Run: headless pygame with SDL's dummy video driver; simulated clock (each Clock.tick advances the game by its frame time, no real sleeping); random seed 0; keys injected as events and as key.get_pressed() state; no mouse input.
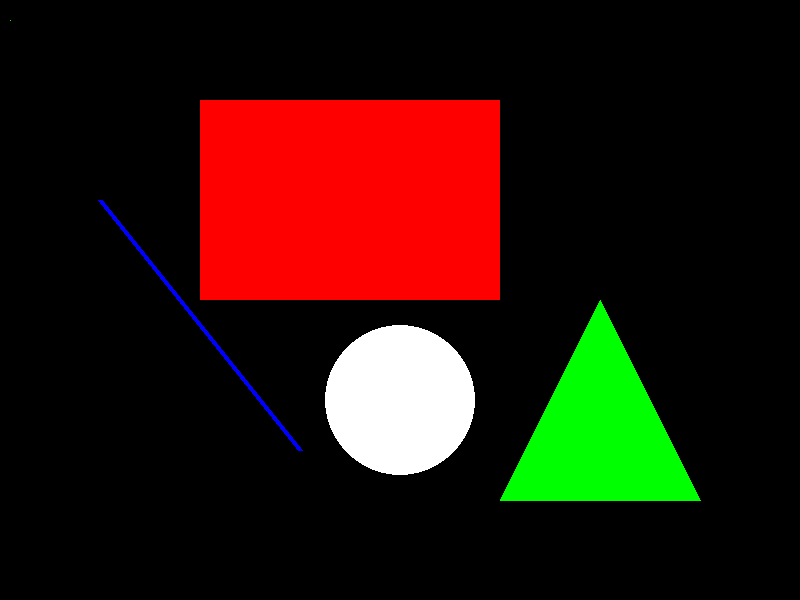
Frame 1 of 4 · flips 1–60 · no input
Frame 2 of 4 · flips 61–180 · tapped SPACE, RETURN · held RIGHT (→), D · screen unchanged from frame 1, image omitted
Frame 3 of 4 · flips 181–300 · held DOWN (↓), S · screen unchanged from frame 2, image omitted
Frame 4 of 4 · flips 301–420 · held LEFT (←), A, UP (↑), W · screen unchanged from frame 3, image omitted

The pygame program that drew these frames:

import pygame

pygame.init()

white = (255, 255, 255)
black = (0, 0, 0)

red = (255, 0, 0)
green = (0, 255, 0)
blue = (0, 0, 255)

game_display = pygame.display.set_mode((800, 600))
game_display.fill(black)

pixels = pygame.PixelArray(game_display)

# 1 pixel
pixels[10][20] = green

# line
pygame.draw.line(game_display, blue, (100, 200), (300, 450), 5)

# rectangle
pygame.draw.rect(game_display, red, (200, 100, 300, 200))

# circle
pygame.draw.circle(game_display, white, (400, 400), 75)

# polygon
pygame.draw.polygon(game_display, green, ((500, 500), (700, 500), (600, 300)))

while True:
    for event in pygame.event.get():
        if event.type == pygame.QUIT:
            pygame.quit()
            quit()

    pygame.display.update()
